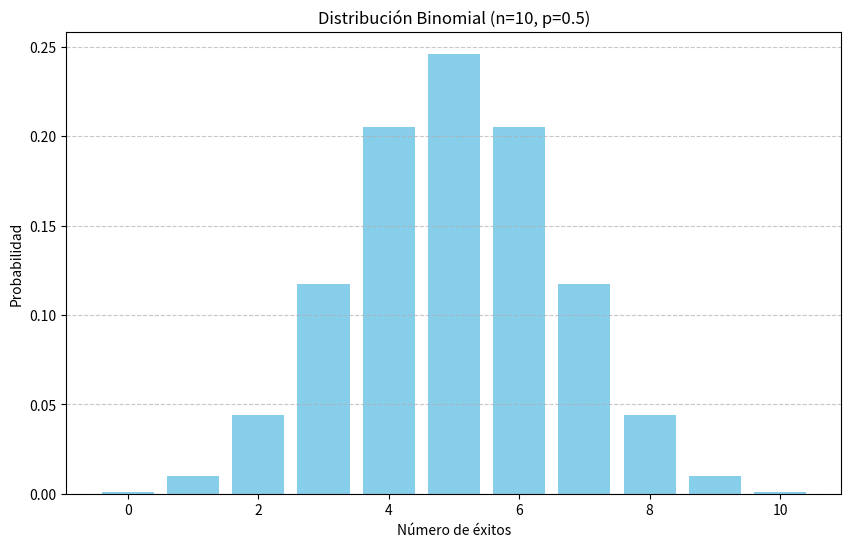

Reproduce this figure in Python.
# Importar las bibliotecas necesarias
import numpy as np
import matplotlib.pyplot as plt
from scipy.stats import binom

# Definir los parámetros de la distribución binomial
n = 10  # Número de ensayos
p = 0.5  # Probabilidad de éxito en cada ensayo

# Crear una lista de valores posibles para el número de éxitos
x = np.arange(0, n + 1)

# Calcular la función de masa de probabilidad (PMF, por sus siglas en inglés) para cada valor posible
pmf = binom.pmf(x, n, p)

# Graficar la función de masa de probabilidad
plt.figure(figsize=(10, 6))
plt.bar(x, pmf, color='skyblue')
plt.xlabel('Número de éxitos')
plt.ylabel('Probabilidad')
plt.title(f'Distribución Binomial (n={n}, p={p})')
plt.grid(axis='y', linestyle='--', alpha=0.7)
plt.show()

# Calcular algunas métricas estadísticas de la distribución
media = binom.mean(n, p)  # Media de la distribución
varianza = binom.var(n, p)  # Varianza de la distribución

# Mostrar la media y la varianza
print(f"Media de la distribución binomial: {media}")
print(f"Varianza de la distribución binomial: {varianza}")